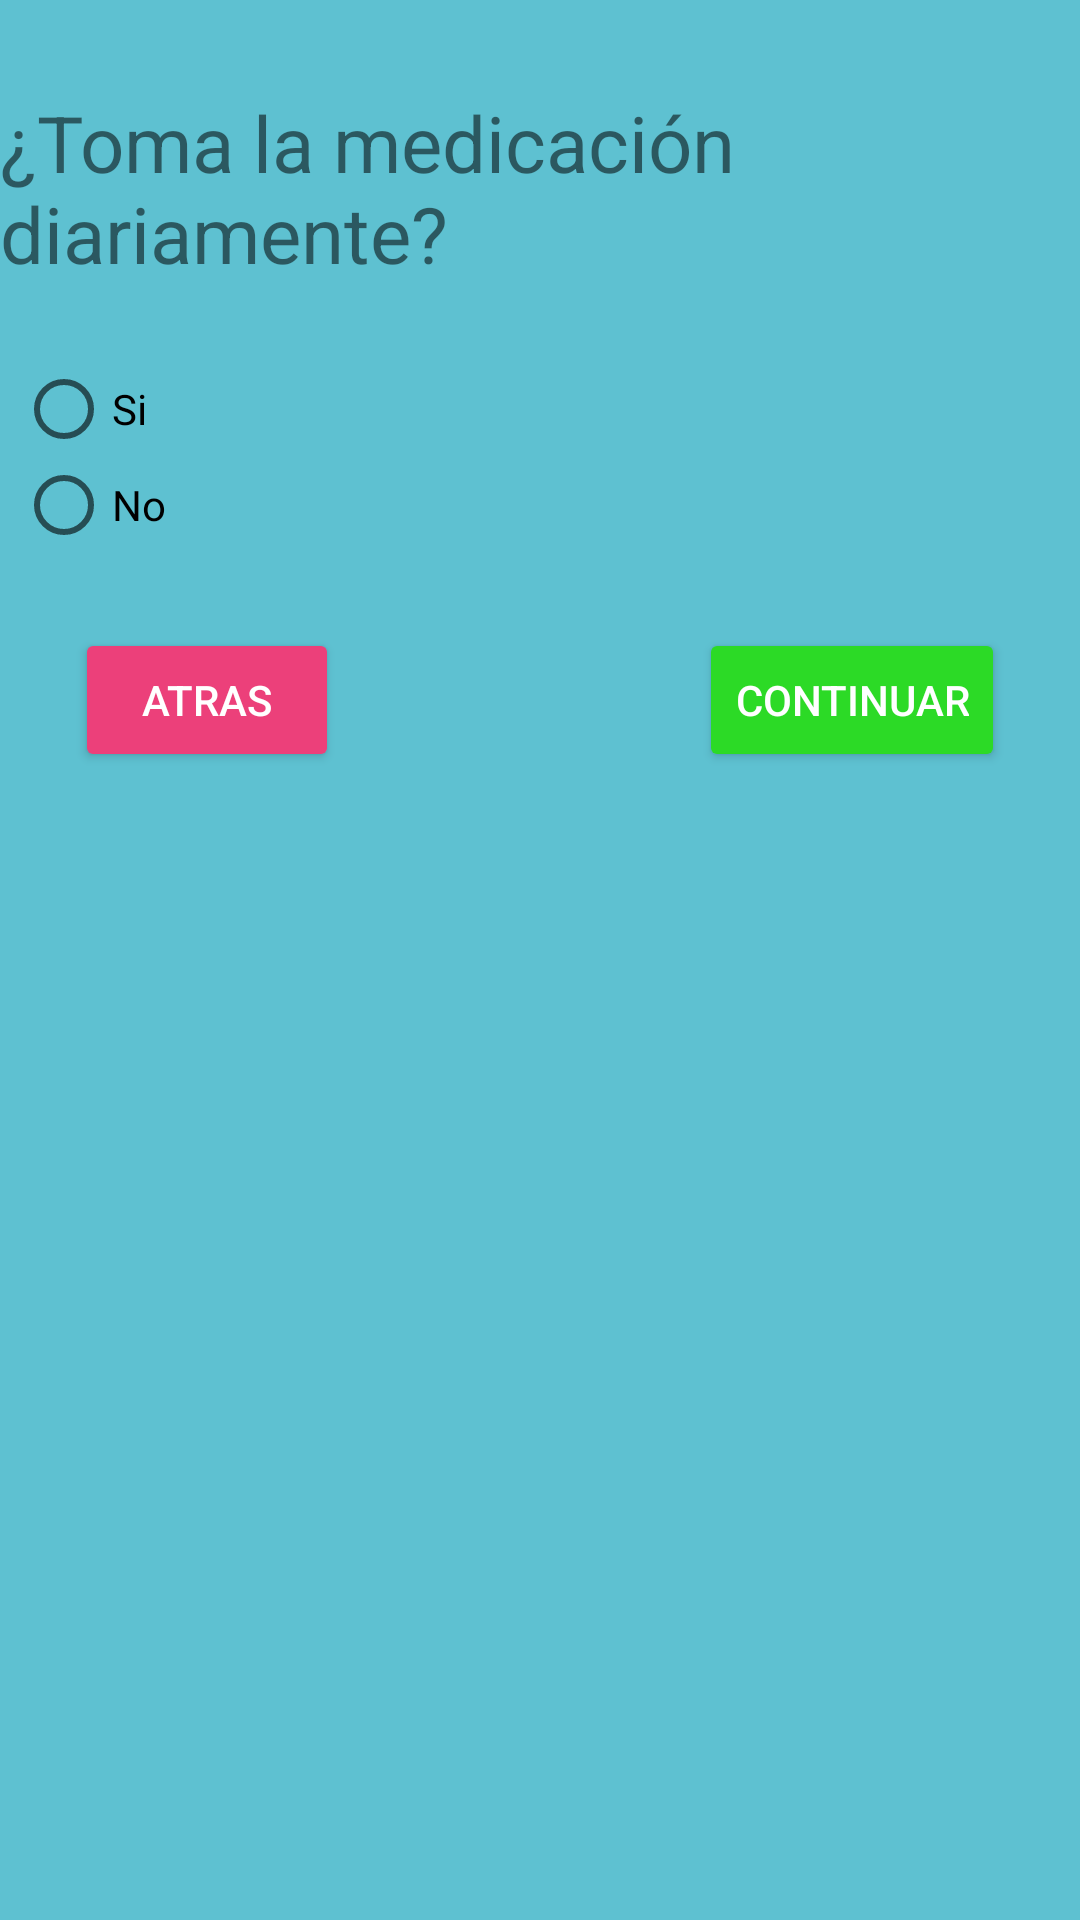

Here is an Android app screen rendered from its layout file. Give the layout XML and the strings, colors and styles it references.
<!-- AndroidManifest.xml: application theme Theme.AppCompat.Light -->
<!-- res/layout/fragment_medicacion_diaria_o_no.xml -->
<?xml version="1.0" encoding="utf-8"?>
<androidx.constraintlayout.widget.ConstraintLayout xmlns:android="http://schemas.android.com/apk/res/android"
    xmlns:tools="http://schemas.android.com/tools"
    android:layout_width="match_parent"
    android:layout_height="match_parent"
    android:background="#5EC1D1"
    xmlns:app="http://schemas.android.com/apk/res-auto">

    <TextView
        android:id="@+id/titleMenu"
        android:layout_width="wrap_content"
        android:layout_height="wrap_content"
        android:text="@string/titleMenu"
        android:textSize="26sp"
        app:layout_constraintTop_toTopOf="parent"
        app:layout_constraintRight_toRightOf="parent"
        app:layout_constraintLeft_toLeftOf="parent"
        android:layout_marginTop="30dp"/>

    <RadioGroup
        android:id="@+id/RadioGroup"
        android:layout_width="400dp"
        android:layout_height="wrap_content"
        android:orientation="vertical"
        android:padding="25dp"
        app:layout_constraintTop_toBottomOf="@id/titleMenu"
        app:layout_constraintRight_toRightOf="parent"
        app:layout_constraintLeft_toLeftOf="parent">

        <RadioButton
            android:id="@+id/FirstButton"
            android:layout_width="match_parent"
            android:layout_height="match_parent"
            android:background="@mipmap/fondo_blanco"
            android:text="@string/TextFirstButton" />

        <RadioButton
            android:id="@+id/SecondButton"
            android:layout_width="match_parent"
            android:layout_height="match_parent"
            android:background="@mipmap/fondo_blanco"
            android:text="@string/TextSecondButton" />
    </RadioGroup>

    <Button
        android:id="@+id/ReturnButton"
        android:layout_width="wrap_content"
        android:layout_height="wrap_content"
        android:text="Atras"
        android:backgroundTint="#ec407a"
        tools:ignore="MissingConstraints"
        android:textColor="#ffff"
        app:layout_constraintTop_toBottomOf="@id/RadioGroup"
        app:layout_constraintLeft_toLeftOf="parent"
        android:layout_marginLeft="25dp"
        android:layout_marginBottom="25dp">
    </Button>

    <Button
        android:id="@+id/ContinueButton"
        android:layout_width="wrap_content"
        android:layout_height="wrap_content"
        android:text="Continuar"
        android:backgroundTint="#2CDA26"
        tools:ignore="MissingConstraints"
        android:textColor="#ffff"
        app:layout_constraintTop_toBottomOf="@id/RadioGroup"
        app:layout_constraintRight_toRightOf="parent"
        android:layout_marginRight="25dp"
        android:layout_marginBottom="25dp">
    </Button>



</androidx.constraintlayout.widget.ConstraintLayout>
<!-- resources referenced by this layout -->
<resources>
  <string name="TextFirstButton">Si</string>
  <string name="TextSecondButton">No</string>
  <string name="titleMenu">¿Toma la medicación diariamente?</string>
</resources>
